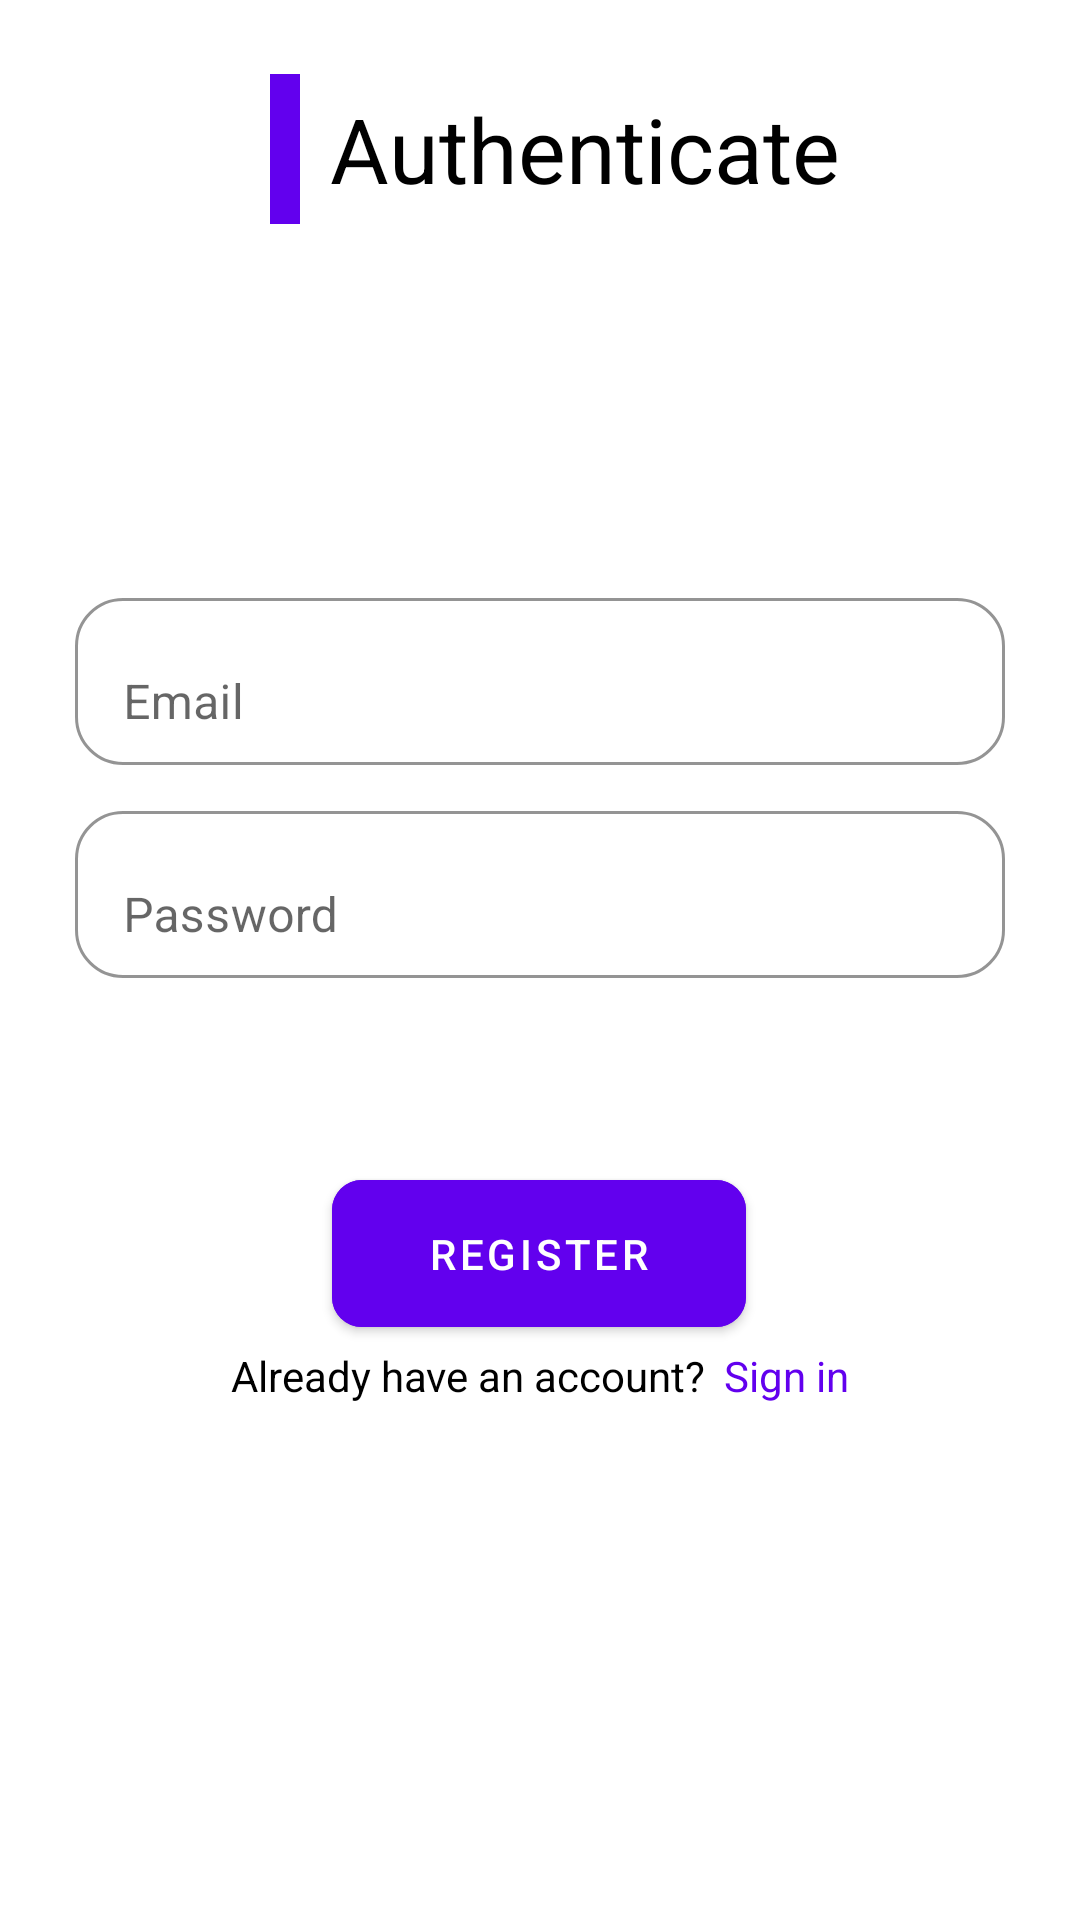

This screen was rendered from an Android layout file. Write that file and the resources it references.
<!-- AndroidManifest.xml: application theme Theme.FirebaseAuthDemo -->
<!-- res/layout/fragment_register.xml -->
<?xml version="1.0" encoding="utf-8"?>
<androidx.constraintlayout.widget.ConstraintLayout xmlns:android="http://schemas.android.com/apk/res/android"
    xmlns:app="http://schemas.android.com/apk/res-auto"
    xmlns:tools="http://schemas.android.com/tools"
    android:layout_width="match_parent"
    android:layout_height="match_parent"
    tools:context=".ui.LoginFragment">

    <LinearLayout
        android:id="@+id/linearLayout"
        android:layout_width="match_parent"
        android:layout_height="wrap_content"
        android:gravity="center"
        android:orientation="horizontal"
        app:layout_constraintBottom_toBottomOf="parent"
        app:layout_constraintEnd_toEndOf="parent"
        app:layout_constraintHorizontal_bias="0.0"
        app:layout_constraintStart_toStartOf="parent"
        app:layout_constraintTop_toTopOf="parent"
        app:layout_constraintVertical_bias="0.026">

        <View android:layout_width="10dp"
            android:layout_height="50dp"
            android:layout_margin="10dp"
            android:background="?attr/colorPrimary"
            app:layout_constraintBottom_toBottomOf="parent"
            app:layout_constraintEnd_toEndOf="parent"
            app:layout_constraintHorizontal_bias="0.039"
            app:layout_constraintStart_toStartOf="parent"
            app:layout_constraintTop_toTopOf="parent"
            app:layout_constraintVertical_bias="0.025" />

        <TextView
            android:layout_width="wrap_content"
            android:layout_height="wrap_content"
            android:layout_gravity="center"
            android:text="Authenticate"
            android:textColor="@color/black"
            android:textSize="30sp" />
    </LinearLayout>

    <com.google.android.material.textfield.TextInputLayout
        android:id="@+id/layoutEmail"
        android:layout_width="match_parent"
        android:layout_height="wrap_content"
        android:layout_marginHorizontal="25dp"
        android:layout_marginTop="70dp"
        app:boxCornerRadiusTopStart="16dp"
        app:boxCornerRadiusBottomStart="16dp"
        app:boxCornerRadiusBottomEnd="16dp"
        app:boxCornerRadiusTopEnd="16dp"
        app:boxBackgroundColor="@android:color/transparent"
        app:boxBackgroundMode="outline"
        app:boxStrokeColor="?attr/colorPrimary"
        app:boxStrokeWidth="1dp"
        app:layout_constraintBottom_toBottomOf="parent"
        app:layout_constraintTop_toBottomOf="@+id/linearLayout"
        app:layout_constraintVertical_bias="0.093"
        android:hint="Email"
        tools:layout_editor_absoluteX="43dp">

        <com.google.android.material.textfield.TextInputEditText
            android:id="@+id/inputEmail"
            android:inputType="textEmailAddress"
            android:textEditPasteWindowLayout="@android:color/transparent"
            android:layout_width="match_parent"
            android:layout_height="match_parent" />
    </com.google.android.material.textfield.TextInputLayout>

    <com.google.android.material.textfield.TextInputLayout
        android:layout_width="match_parent"
        app:boxBackgroundMode="outline"
        android:layout_marginTop="10dp"
        android:hint="Password"
        android:layout_marginHorizontal="25dp"
        app:boxBackgroundColor="@android:color/transparent"
        app:boxCornerRadiusTopStart="16dp"
        app:boxCornerRadiusBottomStart="16dp"
        app:boxCornerRadiusBottomEnd="16dp"
        app:boxCornerRadiusTopEnd="16dp"
        android:id="@+id/layoutPassword"
        app:layout_constraintTop_toBottomOf="@+id/layoutEmail"
        android:layout_height="wrap_content">
        <com.google.android.material.textfield.TextInputEditText
            android:id="@+id/inputPassword"
            android:inputType="textPassword"
            android:textEditPasteWindowLayout="@android:color/transparent"
            android:layout_width="match_parent"
            android:layout_height="match_parent"/>
    </com.google.android.material.textfield.TextInputLayout>


    <com.google.android.material.button.MaterialButton
        android:id="@+id/registerButton"
        android:layout_width="wrap_content"
        android:layout_height="wrap_content"
        android:paddingHorizontal="32dp"
        android:paddingVertical="15dp"
        android:text="Register"
        app:cornerRadius="10dp"
        app:layout_constraintBottom_toBottomOf="parent"
        app:layout_constraintEnd_toEndOf="parent"
        app:layout_constraintHorizontal_bias="0.498"
        app:layout_constraintStart_toStartOf="parent"
        app:layout_constraintTop_toBottomOf="@+id/layoutPassword"
        app:layout_constraintVertical_bias="0.242"
        app:strokeColor="?attr/colorPrimary"
        app:strokeWidth="1dp" />

    <LinearLayout
        android:layout_width="match_parent"
        android:layout_height="wrap_content"
        android:orientation="horizontal"
        android:gravity="center"
        app:layout_constraintBottom_toBottomOf="parent"
        app:layout_constraintTop_toBottomOf="@+id/registerButton"
        app:layout_constraintVertical_bias="0.003"
        tools:layout_editor_absoluteX="16dp">

        <TextView
            android:text="Already have an account?"
            android:textColor="@color/black"
            android:layout_width="wrap_content"
            android:layout_height="wrap_content" />

        <TextView
            android:id="@+id/helperText"
            android:text="Sign in"
            android:textColor="?attr/colorPrimary"
            android:layout_marginStart="6dp"
            android:layout_width="wrap_content"
            android:layout_height="wrap_content" />
    </LinearLayout>

</androidx.constraintlayout.widget.ConstraintLayout>
<!-- resources referenced by this layout -->
<resources>
  <style name="Theme.FirebaseAuthDemo" parent="Theme.MaterialComponents.DayNight.DarkActionBar">
          
          <item name="colorPrimary">@color/purple_500</item>
          <item name="colorPrimaryVariant">@color/purple_700</item>
          <item name="colorOnPrimary">@color/white</item>
          
          <item name="colorSecondary">@color/teal_200</item>
          <item name="colorSecondaryVariant">@color/teal_700</item>
          <item name="colorOnSecondary">@color/black</item>
          
          <item name="android:statusBarColor" tools:targetApi="l">?attr/colorPrimaryVariant</item>
          
      </style>
  <!-- not gathered from this repository: default colours our renderer supplied (Android Studio template values) -->
  <color name="purple_500">#FF6200EE</color>
  <color name="purple_700">#FF3700B3</color>
  <color name="teal_200">#FF03DAC5</color>
  <color name="teal_700">#FF018786</color>
  <color name="black">#FF000000</color>
  <color name="white">#FFFFFFFF</color>
</resources>
